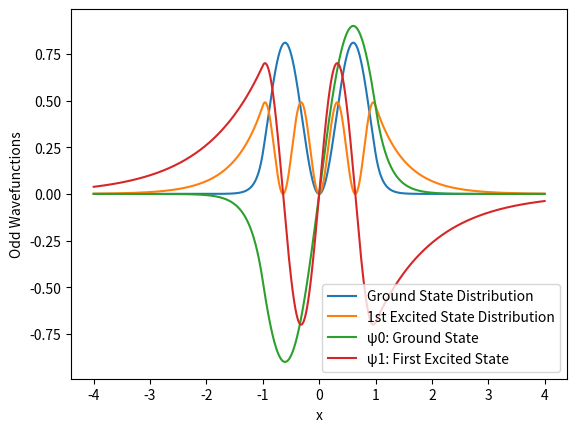
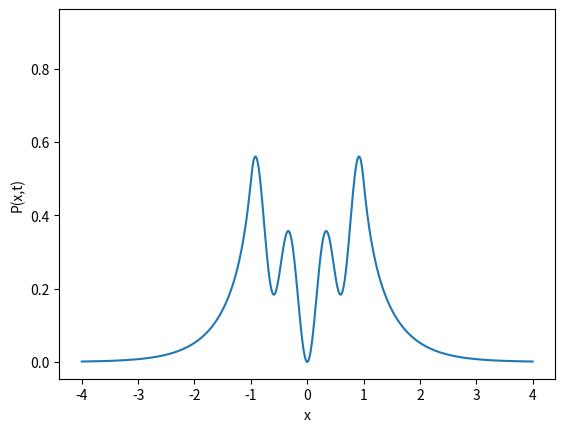

Reproduce these figures in Python, in order. (Note: this script raises an exception after producing the figures.)
import numpy as np
import matplotlib.pyplot as plt
from matplotlib.animation import FuncAnimation
from scipy.integrate import quad

# Constants and parameters
a = 1
ħ = 1  # Set ħ to 1 for simplicity, adjust as needed
V0 = 25
E0 = 6.737860956121000 #1st odd energy solution
E1 = 24.0717 #2nd odd state energy
k0 = np.sqrt(E0) # 
k1 = np.sqrt(E1) # 
gamma_0 = np.sqrt(V0-E0) # even: 
gamma_1 = np.sqrt(V0-E1) # even:

B0 = np.sqrt(1/(((np.abs(np.exp(gamma_0*a)*np.sin(k0*a))**2))*np.exp(-2*gamma_0*a)/gamma_0 + a - np.sin(2*k0*a)/(2*k0)))
B1 = np.sqrt(1/(((np.abs(np.exp(gamma_1*a)*np.sin(k1*a))**2))*np.exp(-2*gamma_1*a)/gamma_1 + a - np.sin(2*k1*a)/(2*k1)))
#B0 = 

F0 = -B0*np.sin(k0*a)*np.exp(gamma_0*a)
F1 = -B1*np.sin(k1*a)*np.exp(gamma_1*a)

c1 = 0.5
c2 = np.sqrt(3)/2
x_values = np.linspace(-a - 3, a + 3, 10000)

def ψ0(x):
    cond1 = x < -a
    cond2 = (-a <= x) & (x <= a)
    cond3 = x > a

    result = np.zeros_like(x)
    result[cond1] = F0*np.exp(gamma_0*x)  # Some expression for x < -a
    result[cond2] = B0*np.sin(k0*x)  # Some expression for -a <= x <= a
    result[cond3] = -F0*np.exp(-gamma_0*x)  # Some expression for x > a
    return result

def ψ1(x):
    cond1 = x < -a
    cond2 = (-a <= x) & (x <= a)
    cond3 = x > a

    result = np.zeros_like(x)
    result[cond1] = F1*np.exp(gamma_1*x)  # Some expression for x < -a
    result[cond2] = B1*np.sin(k1*x)  # Some expression for -a <= x <= a
    result[cond3] = -F1*np.exp(-gamma_1*x)  # Some expression for x > a
    return result

# Define the time-dependent probability distribution function
def probability_distribution(x, t):
    ψ0_t = np.array([ψ0(x_i) for x_i in x]) * np.exp(-1j * E0 * t / ħ)
    ψ1_t = np.array([ψ1(x_i) for x_i in x]) * np.exp(-1j * E1 * t / ħ)
    Ψ_t = c1 * ψ0_t + c2 * ψ1_t
    return np.abs(c1*ψ0_t + c2*ψ1_t)**2

def probability_distribution_check(x):
    return np.abs(0.5*ψ0(x)+0.5*np.sqrt(3)*ψ1(x))**2

def probability_distribution_ground(x):
    return np.abs(ψ0(x))**2
def probability_distribution_first_excited(x):
    return np.abs(ψ1(x))**2


# Probability distributions
P0 = np.zeros_like(x_values)
P1 = np.zeros_like(x_values)

for i, x in enumerate(x_values):
    if x < -a:
        P0[i] = np.abs(F0*np.exp(gamma_0*x))**2
        P1[i] = np.abs(F1*np.exp(gamma_1*x))**2
    elif -a <= x <= a:
        P0[i] = np.abs(B0*np.sin(k0*x))**2
        P1[i] = np.abs(B1*np.sin(k1*x))**2
    else:
        P0[i] = np.abs(-F0*np.exp(-gamma_0*x))**2
        P1[i] = np.abs(-F1*np.exp(-gamma_1*x))**2

plt.plot(x_values, P0, label='Ground State Distribution')
plt.plot(x_values, P1, label='1st Excited State Distribution')
plt.xlabel('x')
plt.ylabel('Probability')
plt.legend()
plt.show()

for i, x in enumerate(x_values):
    if x < -a:
        P0[i] = F0*np.exp(gamma_0*x)
        P1[i] = F1*np.exp(gamma_1*x)
    elif -a <= x <= a:
        P0[i] = B0*np.sin(k0*x)
        P1[i] = B1*np.sin(k1*x)
    else:
        P0[i] = -F0*np.exp(-gamma_0*x)
        P1[i] = -F1*np.exp(-gamma_1*x)

plt.plot(x_values, P0, label='ψ0: Ground State')
plt.plot(x_values, P1, label='ψ1: First Excited State')
plt.xlabel('x')
plt.ylabel('Odd Wavefunctions')
plt.legend()
plt.show()


integral, error = quad(probability_distribution_ground, -10, 10)

print(f"Integral of probability distribution at t0: {integral}")
print(f"Error: {error}")

# Check if the probability distribution is normalized at time t0
tolerance = 1e-2
if np.abs(integral - 1) < tolerance:
    print(f"The probability distribution is normalized at time t0.")
else:
    print(f"The probability distribution is not normalized at time t0.")

t = 0
# Set up the initial plot
fig, ax = plt.subplots()
ax.set_xlabel('x')
ax.set_ylabel('P(x,t)')
line, = ax.plot(x_values, probability_distribution(x_values, 0), label='Odd Case Probability Distribution')

dt = 10/300
# Update function for the animation
def update(frame):
    global t
    t +=dt
    P_xt = probability_distribution(x_values, t)
    line.set_ydata(P_xt)
    #ax.set_title(f'Time: {t:.2f}')
    return line,

# Create and save the animation
num_frames = 300
ani = FuncAnimation(fig, update, frames=num_frames, blit=True, interval=1000/30)
ani.save('distribution_animation_odd.mp4', writer='ffmpeg')
